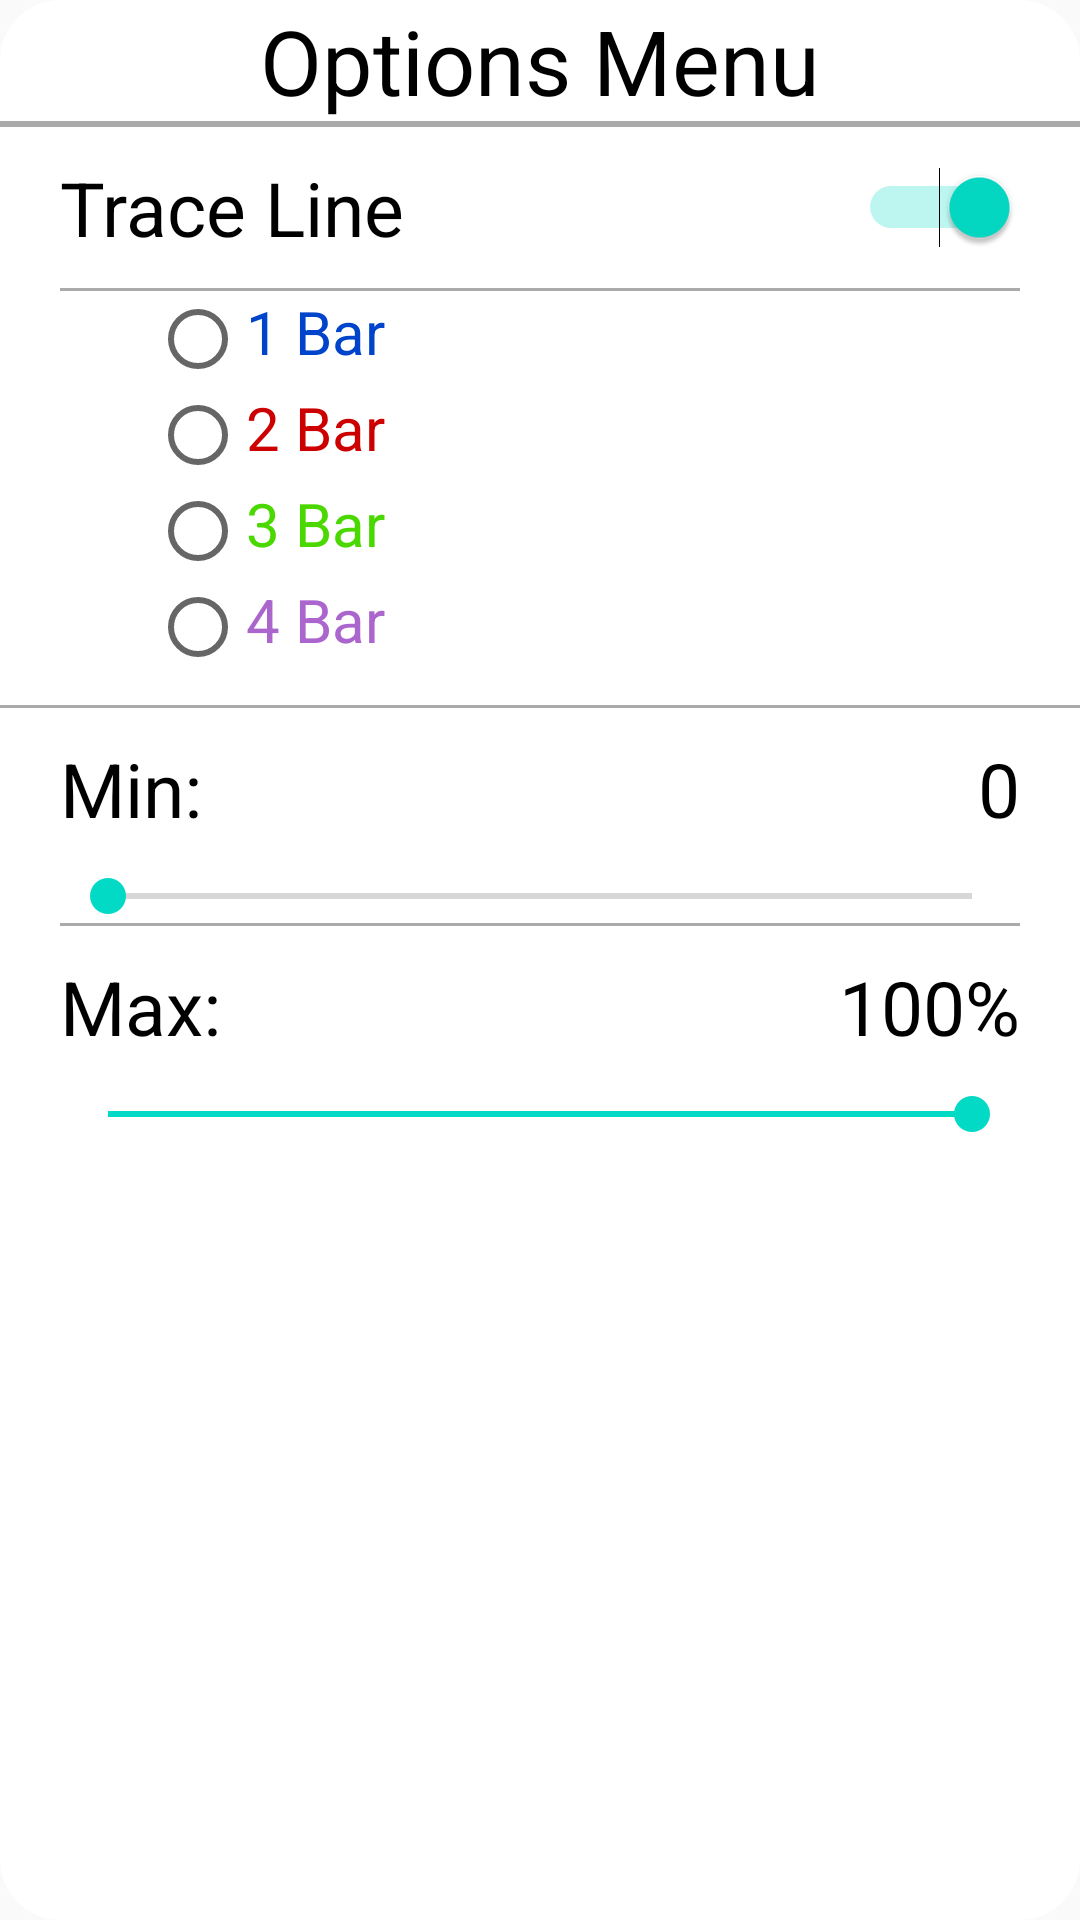

The Android layout XML behind this screen, and the referenced resources:
<!-- AndroidManifest.xml: application theme AppTheme -->
<!-- res/layout/trace_line_layout.xml -->
<?xml version="1.0" encoding="utf-8"?>
<LinearLayout xmlns:android="http://schemas.android.com/apk/res/android"
    android:orientation="vertical" android:layout_width="match_parent"
    android:layout_height="match_parent"
    android:background="@drawable/dialog_shape"
>

    <TextView
        android:layout_width="match_parent"
        android:layout_height="wrap_content"
        android:textColor="@android:color/black"
        android:textSize="30sp"
        android:text="Options Menu"
        android:gravity="center"
        />
    <View
        android:layout_width="match_parent"
        android:layout_height="2dp"
        android:background="@android:color/darker_gray"/>
    <Switch
        android:id="@+id/traceLineSwitch"
        android:checked="true"
        android:layout_width="match_parent"
        android:layout_height="wrap_content"
        android:text="Trace Line"
        android:textSize="25sp"
        android:layout_marginStart="20dp"
        android:layout_marginEnd="20dp"
        android:layout_marginTop="10dp"
        android:layout_marginBottom="10dp"
        />
    <View
        android:layout_width="match_parent"
        android:layout_height="1dp"
        android:background="@android:color/darker_gray"
        android:layout_marginStart="20dp"
        android:layout_marginEnd="20dp"
        android:id="@+id/traceLineSpaceView"
        />
    <RadioGroup
        android:layout_width="match_parent"
        android:layout_height="wrap_content"
        android:id="@+id/traceLineBarGroup"
        >
        <RadioButton
            android:layout_width="match_parent"
            android:layout_height="wrap_content"
            android:text="1 Bar"
            android:id="@+id/traceLineBar1"
            android:layout_gravity="center"
            android:gravity="start"
            android:layout_marginStart="40dp"
            android:layout_marginEnd="20dp"
            android:textSize="20sp"
            android:textColor="#0044CC"
            />
        <RadioButton
            android:layout_gravity="center"
            android:layout_width="match_parent"
            android:layout_height="wrap_content"
            android:text="2 Bar"
            android:id="@+id/traceLineBar2"
            android:gravity="start"
            android:layout_marginStart="40dp"
            android:layout_marginEnd="20dp"
            android:textSize="20sp"
            android:textColor="@android:color/holo_red_dark"/>
        <RadioButton
            android:layout_gravity="center"
            android:layout_width="match_parent"
            android:layout_height="wrap_content"
            android:text="3 Bar"
            android:id="@+id/traceLineBar3"
            android:gravity="start"
            android:layout_marginStart="40dp"
            android:layout_marginEnd="20dp"
            android:textSize="20sp"
            android:textColor="#4BD800"/>
        <RadioButton
            android:layout_gravity="center"
            android:layout_width="match_parent"
            android:layout_height="wrap_content"
            android:text="4 Bar"
            android:id="@+id/traceLineBar4"
            android:gravity="start"
            android:layout_marginStart="40dp"
            android:layout_marginEnd="20dp"
            android:layout_marginBottom="10dp"
            android:textSize="20sp"
            android:textColor="@android:color/holo_purple"/>
    </RadioGroup>
    <View
        android:layout_width="match_parent"
        android:layout_height="1dp"
        android:background="@android:color/darker_gray"
        />
    <LinearLayout
        android:layout_width="match_parent"
        android:layout_height="wrap_content"
        android:orientation="horizontal"
        android:layout_marginStart="20dp"
        android:layout_marginEnd="20dp"
        android:layout_marginTop="10dp"
        android:layout_marginBottom="10dp">
        <TextView
            android:layout_width="wrap_content"
            android:layout_height="wrap_content"
            android:text="Min:"
            android:textSize="25sp"
            android:textColor="@android:color/black"
            />
        <TextView
            android:layout_width="match_parent"
            android:layout_height="wrap_content"
            android:textColor="@android:color/black"
            android:textSize="25sp"
            android:text="0"
            android:gravity="end"
            android:id="@+id/minTextView"
            />
    </LinearLayout>
    <SeekBar
        android:layout_width="match_parent"
        android:layout_height="wrap_content"
        android:min="0"
        android:max="100"
        android:progress="0"
        android:id="@+id/minSeekBar"
        android:layout_marginStart="20dp"
        android:layout_marginEnd="20dp"
    />
    <View
        android:layout_width="match_parent"
        android:layout_height="1dp"
        android:background="@android:color/darker_gray"
        android:layout_marginStart="20dp"
        android:layout_marginEnd="20dp"
        />
    <LinearLayout
        android:layout_width="match_parent"
        android:layout_height="wrap_content"
        android:orientation="horizontal"
        android:layout_marginStart="20dp"
        android:layout_marginEnd="20dp"
        android:layout_marginTop="10dp"
        android:layout_marginBottom="10dp">
        <TextView
            android:layout_width="wrap_content"
            android:layout_height="wrap_content"
            android:text="Max:"
            android:textSize="25sp"
            android:textColor="@android:color/black"
            />
        <TextView
            android:layout_width="match_parent"
            android:layout_height="wrap_content"
            android:textColor="@android:color/black"
            android:textSize="25sp"
            android:text="100%"
            android:gravity="end"
            android:id="@+id/maxTextView"
            />
    </LinearLayout>
    <SeekBar
        android:layout_width="match_parent"
        android:layout_height="wrap_content"
        android:id="@+id/maxSeekBar"
        android:max="100"
        android:min="0"
        android:progress="100"
        android:layout_marginStart="20dp"
        android:layout_marginEnd="20dp"
        android:layout_marginBottom="10dp"
        />

</LinearLayout>
<!-- resources referenced by this layout -->
<resources>
  <!-- drawable dialog_shape (drawable) -->
  <?xml version="1.0" encoding="utf-8"?>
  <shape xmlns:android="http://schemas.android.com/apk/res/android"
      android:shape="rectangle"
      >
      <corners android:radius="20dp"/>
      <gradient
          android:angle="90"
          android:startColor="#f0ffffff"
          android:endColor="#f0ffffff"/>
  
  </shape>
  <style name="AppTheme" parent="Theme.AppCompat.Light.DarkActionBar">
          
          <item name="colorPrimary">@color/colorPrimary</item>
          <item name="colorPrimaryDark">@color/colorPrimaryDark</item>
          <item name="colorAccent">@color/colorAccent</item>
      </style>
  <color name="colorPrimary">#6200EE</color>
  <color name="colorPrimaryDark">#3700B3</color>
  <color name="colorAccent">#03DAC5</color>
</resources>
